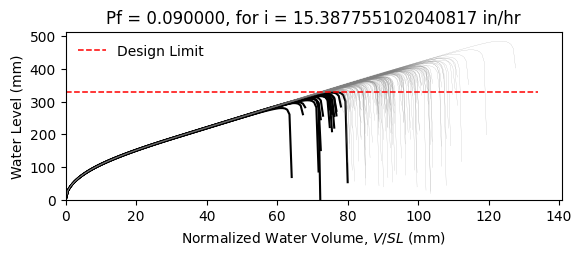

The data file committed next to this chart (first rows):
W12X19, L = 360.0 in, slope = 0.020833333333333332 in/in, dead load = 6.944444444444444e-05 kip/in…
zwlim AISC Appendix 2, zwlim DAMP, zwlim Proposed for ASCE 7, zwlim Neglect Ponding, dhnom Denver, dhnom New York, dhnom New Orleans, dh Denver, dh New York, dh New Orleans, dmax
11.37, 10.83, 9.945, 12.05, 0.9904, 0.9904, 0.9904, 3.129, 3.129, 3.129, 15.57, Safe, 
11.37, 10.83, 9.945, 12.05, 0.9904, 0.9904, 0.9904, 3.129, 3.129, 3.129, 13.74, Safe, 
11.37, 10.83, 9.945, 12.05, 0.9904, 0.9904, 0.9904, 3.129, 3.129, 3.129, 13.33, Safe, 
11.37, 10.83, 9.945, 12.05, 0.9904, 0.9904, 0.9904, 3.129, 3.129, 3.129, 15.58, Safe, 
11.37, 10.83, 9.945, 12.05, 0.9904, 0.9904, 0.9904, 3.129, 3.129, 3.129, 12.94, Fail, 
11.37, 10.83, 9.945, 12.05, 0.9904, 0.9904, 0.9904, 3.129, 3.129, 3.129, 19.09, Safe, 
11.37, 10.83, 9.945, 12.05, 0.9904, 0.9904, 0.9904, 3.129, 3.129, 3.129, 14.49, Safe, 
11.37, 10.83, 9.945, 12.05, 0.9904, 0.9904, 0.9904, 3.129, 3.129, 3.129, 13.19, Safe, 
11.37, 10.83, 9.945, 12.05, 0.9904, 0.9904, 0.9904, 3.129, 3.129, 3.129, 15.17, Safe, 
11.37, 10.83, 9.945, 12.05, 0.9904, 0.9904, 0.9904, 3.129, 3.129, 3.129, 14.25, Safe, 
11.37, 10.83, 9.945, 12.05, 0.9904, 0.9904, 0.9904, 3.129, 3.129, 3.129, 12.52, Fail, 
11.37, 10.83, 9.945, 12.05, 0.9904, 0.9904, 0.9904, 3.129, 3.129, 3.129, 12.14, Fail, 
11.37, 10.83, 9.945, 12.05, 0.9904, 0.9904, 0.9904, 3.129, 3.129, 3.129, 15.4, Safe, 
11.37, 10.83, 9.945, 12.05, 0.9904, 0.9904, 0.9904, 3.129, 3.129, 3.129, 13.49, Safe, 
11.37, 10.83, 9.945, 12.05, 0.9904, 0.9904, 0.9904, 3.129, 3.129, 3.129, 15.52, Safe, 
11.37, 10.83, 9.945, 12.05, 0.9904, 0.9904, 0.9904, 3.129, 3.129, 3.129, 14.19, Safe, 
11.37, 10.83, 9.945, 12.05, 0.9904, 0.9904, 0.9904, 3.129, 3.129, 3.129, 14.64, Safe, 
11.37, 10.83, 9.945, 12.05, 0.9904, 0.9904, 0.9904, 3.129, 3.129, 3.129, 16.04, Safe, 
11.37, 10.83, 9.945, 12.05, 0.9904, 0.9904, 0.9904, 3.129, 3.129, 3.129, 13.2, Safe, 
11.37, 10.83, 9.945, 12.05, 0.9904, 0.9904, 0.9904, 3.129, 3.129, 3.129, 13.91, Safe, 
11.37, 10.83, 9.945, 12.05, 0.9904, 0.9904, 0.9904, 3.129, 3.129, 3.129, 13.07, Safe, 
11.37, 10.83, 9.945, 12.05, 0.9904, 0.9904, 0.9904, 3.129, 3.129, 3.129, 15.46, Safe, 
11.37, 10.83, 9.945, 12.05, 0.9904, 0.9904, 0.9904, 3.129, 3.129, 3.129, 15.85, Safe, 
11.37, 10.83, 9.945, 12.05, 0.9904, 0.9904, 0.9904, 3.129, 3.129, 3.129, 14.36, Safe, 
11.37, 10.83, 9.945, 12.05, 0.9904, 0.9904, 0.9904, 3.129, 3.129, 3.129, 13.82, Safe, 
11.37, 10.83, 9.945, 12.05, 0.9904, 0.9904, 0.9904, 3.129, 3.129, 3.129, 12.23, Fail, 
11.37, 10.83, 9.945, 12.05, 0.9904, 0.9904, 0.9904, 3.129, 3.129, 3.129, 15.14, Safe, 
11.37, 10.83, 9.945, 12.05, 0.9904, 0.9904, 0.9904, 3.129, 3.129, 3.129, 14.74, Safe, 
11.37, 10.83, 9.945, 12.05, 0.9904, 0.9904, 0.9904, 3.129, 3.129, 3.129, 13.26, Safe, 
11.37, 10.83, 9.945, 12.05, 0.9904, 0.9904, 0.9904, 3.129, 3.129, 3.129, 16.48, Safe, 
11.37, 10.83, 9.945, 12.05, 0.9904, 0.9904, 0.9904, 3.129, 3.129, 3.129, 14.77, Safe, 
11.37, 10.83, 9.945, 12.05, 0.9904, 0.9904, 0.9904, 3.129, 3.129, 3.129, 15.06, Safe, 
11.37, 10.83, 9.945, 12.05, 0.9904, 0.9904, 0.9904, 3.129, 3.129, 3.129, 13.62, Safe, 
11.37, 10.83, 9.945, 12.05, 0.9904, 0.9904, 0.9904, 3.129, 3.129, 3.129, 16.11, Safe, 
11.37, 10.83, 9.945, 12.05, 0.9904, 0.9904, 0.9904, 3.129, 3.129, 3.129, 15.33, Safe, 
11.37, 10.83, 9.945, 12.05, 0.9904, 0.9904, 0.9904, 3.129, 3.129, 3.129, 13.2, Safe, 
11.37, 10.83, 9.945, 12.05, 0.9904, 0.9904, 0.9904, 3.129, 3.129, 3.129, 14.78, Safe, 
11.37, 10.83, 9.945, 12.05, 0.9904, 0.9904, 0.9904, 3.129, 3.129, 3.129, 15.15, Safe, 
11.37, 10.83, 9.945, 12.05, 0.9904, 0.9904, 0.9904, 3.129, 3.129, 3.129, 15.79, Safe, 
11.37, 10.83, 9.945, 12.05, 0.9904, 0.9904, 0.9904, 3.129, 3.129, 3.129, 12.66, Fail, 
11.37, 10.83, 9.945, 12.05, 0.9904, 0.9904, 0.9904, 3.129, 3.129, 3.129, 16.19, Safe, 
11.37, 10.83, 9.945, 12.05, 0.9904, 0.9904, 0.9904, 3.129, 3.129, 3.129, 13.69, Safe, 
11.37, 10.83, 9.945, 12.05, 0.9904, 0.9904, 0.9904, 3.129, 3.129, 3.129, 14.23, Safe, 
11.37, 10.83, 9.945, 12.05, 0.9904, 0.9904, 0.9904, 3.129, 3.129, 3.129, 14.04, Safe, 
11.37, 10.83, 9.945, 12.05, 0.9904, 0.9904, 0.9904, 3.129, 3.129, 3.129, 15.85, Safe, 
11.37, 10.83, 9.945, 12.05, 0.9904, 0.9904, 0.9904, 3.129, 3.129, 3.129, 12.53, Fail, 
11.37, 10.83, 9.945, 12.05, 0.9904, 0.9904, 0.9904, 3.129, 3.129, 3.129, 14.55, Safe, 
11.37, 10.83, 9.945, 12.05, 0.9904, 0.9904, 0.9904, 3.129, 3.129, 3.129, 13.53, Safe, 
11.37, 10.83, 9.945, 12.05, 0.9904, 0.9904, 0.9904, 3.129, 3.129, 3.129, 14.56, Safe, 
11.37, 10.83, 9.945, 12.05, 0.9904, 0.9904, 0.9904, 3.129, 3.129, 3.129, 13.29, Safe, 
11.37, 10.83, 9.945, 12.05, 0.9904, 0.9904, 0.9904, 3.129, 3.129, 3.129, 15.44, Safe, 
11.37, 10.83, 9.945, 12.05, 0.9904, 0.9904, 0.9904, 3.129, 3.129, 3.129, 11.73, Fail, 
11.37, 10.83, 9.945, 12.05, 0.9904, 0.9904, 0.9904, 3.129, 3.129, 3.129, 14.62, Safe, 
11.37, 10.83, 9.945, 12.05, 0.9904, 0.9904, 0.9904, 3.129, 3.129, 3.129, 13.61, Safe, 
11.37, 10.83, 9.945, 12.05, 0.9904, 0.9904, 0.9904, 3.129, 3.129, 3.129, 16.51, Safe, 
11.37, 10.83, 9.945, 12.05, 0.9904, 0.9904, 0.9904, 3.129, 3.129, 3.129, 13.41, Safe, 
11.37, 10.83, 9.945, 12.05, 0.9904, 0.9904, 0.9904, 3.129, 3.129, 3.129, 14.25, Safe, 
11.37, 10.83, 9.945, 12.05, 0.9904, 0.9904, 0.9904, 3.129, 3.129, 3.129, 13.45, Safe, 
11.37, 10.83, 9.945, 12.05, 0.9904, 0.9904, 0.9904, 3.129, 3.129, 3.129, 12.36, Fail, 
... 142 more rows
